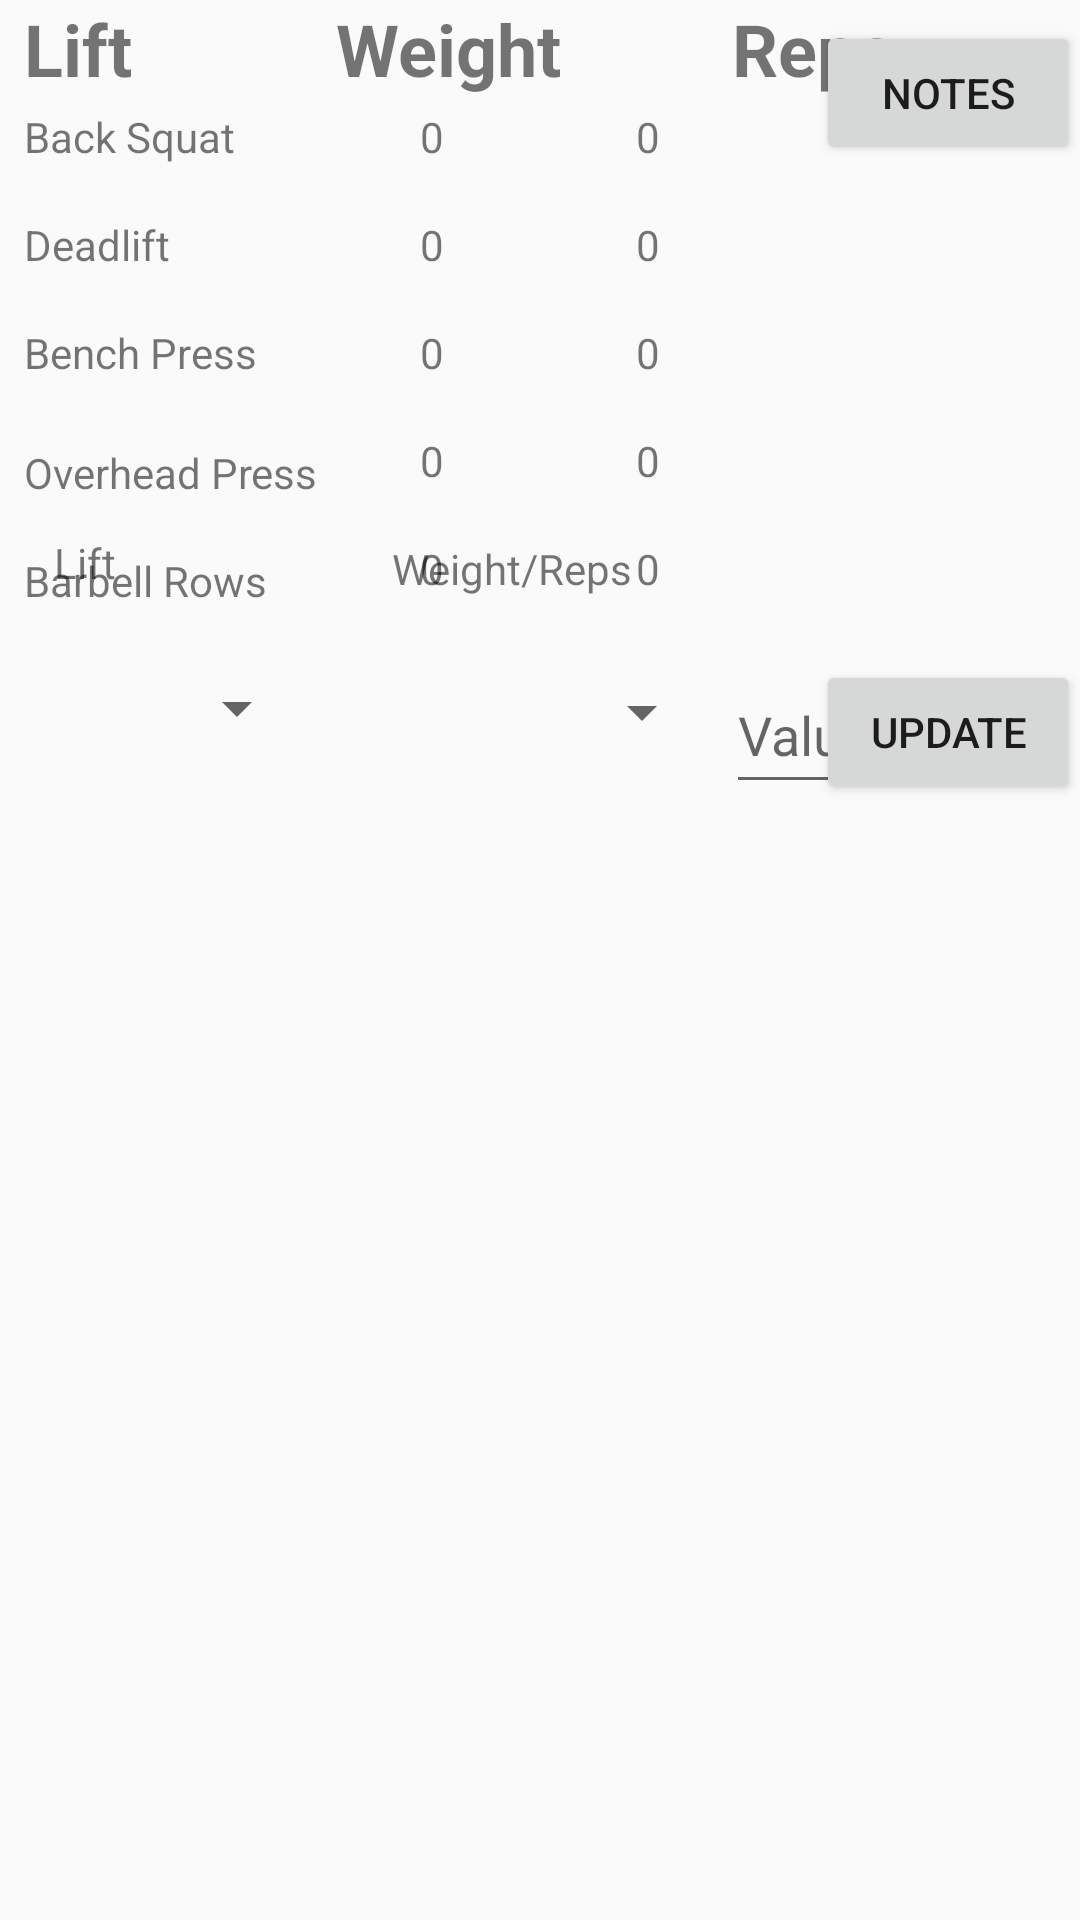

Layout XML and referenced resources for this Android screen:
<!-- AndroidManifest.xml: application theme AppTheme -->
<!-- res/layout/activity_main.xml -->
<?xml version="1.0" encoding="utf-8"?>
<androidx.constraintlayout.widget.ConstraintLayout xmlns:android="http://schemas.android.com/apk/res/android"
    xmlns:app="http://schemas.android.com/apk/res-auto"
    xmlns:tools="http://schemas.android.com/tools"
    android:layout_width="match_parent"
    android:layout_height="match_parent"
    tools:context=".MainActivity">

    <Button
        android:id="@+id/updateButton"
        android:layout_width="wrap_content"
        android:layout_height="wrap_content"
        android:layout_marginBottom="372dp"
        android:text="Update"
        app:layout_constraintBottom_toBottomOf="parent"
        app:layout_constraintEnd_toEndOf="parent"
        app:layout_constraintHorizontal_bias="1.0"
        app:layout_constraintStart_toStartOf="parent" />

    <EditText
        android:id="@+id/weightRepValueEditText"
        android:layout_width="81dp"
        android:layout_height="49dp"
        android:layout_marginStart="4dp"
        android:layout_marginBottom="372dp"
        android:ems="10"
        android:hint="Value"
        android:inputType="textPersonName"
        app:layout_constraintBottom_toBottomOf="parent"
        app:layout_constraintStart_toEndOf="@+id/weightRepSpinner" />

    <Spinner
        android:id="@+id/liftNameSpinner"
        android:layout_width="103dp"
        android:layout_height="24dp"
        android:layout_marginBottom="392dp"
        app:layout_constraintBottom_toBottomOf="parent"
        app:layout_constraintStart_toStartOf="parent" />

    <Spinner
        android:id="@+id/weightRepSpinner"
        android:layout_width="127dp"
        android:layout_height="37dp"
        android:layout_marginStart="8dp"
        android:layout_marginBottom="384dp"
        app:layout_constraintBottom_toBottomOf="parent"
        app:layout_constraintStart_toEndOf="@+id/liftNameSpinner" />

    <TextView
        android:id="@+id/WeightTitleTextView4"
        android:layout_width="wrap_content"
        android:layout_height="wrap_content"
        android:layout_marginStart="112dp"
        android:text="Weight"
        android:textAlignment="viewStart"
        android:textSize="24sp"
        android:textStyle="bold"
        app:layout_constraintStart_toStartOf="parent"
        app:layout_constraintTop_toTopOf="parent" />

    <TextView
        android:id="@+id/repsTitleTextView3"
        android:layout_width="wrap_content"
        android:layout_height="wrap_content"
        android:layout_marginStart="244dp"
        android:text="Reps"
        android:textAlignment="viewStart"
        android:textSize="24sp"
        android:textStyle="bold"
        app:layout_constraintStart_toStartOf="parent"
        app:layout_constraintTop_toTopOf="parent" />

    <TextView
        android:id="@+id/backSquatTextView"
        android:layout_width="wrap_content"
        android:layout_height="wrap_content"
        android:layout_marginStart="8dp"
        android:layout_marginTop="36dp"
        android:text="Back Squat"
        app:layout_constraintStart_toStartOf="parent"
        app:layout_constraintTop_toTopOf="parent" />

    <TextView
        android:id="@+id/deadliftTextView"
        android:layout_width="wrap_content"
        android:layout_height="wrap_content"
        android:layout_marginStart="8dp"
        android:layout_marginTop="72dp"
        android:text="Deadlift"
        app:layout_constraintStart_toStartOf="parent"
        app:layout_constraintTop_toTopOf="parent" />

    <TextView
        android:id="@+id/benchTextView"
        android:layout_width="wrap_content"
        android:layout_height="wrap_content"
        android:layout_marginStart="8dp"
        android:layout_marginTop="108dp"
        android:text="Bench Press"
        app:layout_constraintStart_toStartOf="parent"
        app:layout_constraintTop_toTopOf="parent" />

    <TextView
        android:id="@+id/ohpTextView"
        android:layout_width="wrap_content"
        android:layout_height="wrap_content"
        android:layout_marginStart="8dp"
        android:layout_marginTop="148dp"
        android:text="Overhead Press"
        app:layout_constraintStart_toStartOf="parent"
        app:layout_constraintTop_toTopOf="parent" />

    <TextView
        android:id="@+id/rowsTextView"
        android:layout_width="wrap_content"
        android:layout_height="wrap_content"
        android:layout_marginStart="8dp"
        android:layout_marginTop="184dp"
        android:text="Barbell Rows"
        app:layout_constraintStart_toStartOf="parent"
        app:layout_constraintTop_toTopOf="parent" />

    <TextView
        android:id="@+id/liftsTitleTextView"
        android:layout_width="wrap_content"
        android:layout_height="wrap_content"
        android:layout_marginStart="8dp"
        android:text="Lift"
        android:textAlignment="viewStart"
        android:textSize="24sp"
        android:textStyle="bold"
        app:layout_constraintStart_toStartOf="parent"
        app:layout_constraintTop_toTopOf="parent" />

    <TextView
        android:id="@+id/backSquatWeightTextView"
        android:layout_width="wrap_content"
        android:layout_height="wrap_content"
        android:layout_marginStart="140dp"
        android:layout_marginTop="36dp"
        android:text="0"
        app:layout_constraintStart_toStartOf="parent"
        app:layout_constraintTop_toTopOf="parent" />

    <TextView
        android:id="@+id/deadliftWeightTextView"
        android:layout_width="wrap_content"
        android:layout_height="wrap_content"
        android:layout_marginStart="140dp"
        android:layout_marginTop="72dp"
        android:text="0"
        app:layout_constraintStart_toStartOf="parent"
        app:layout_constraintTop_toTopOf="parent" />

    <TextView
        android:id="@+id/benchWeightTextView"
        android:layout_width="wrap_content"
        android:layout_height="wrap_content"
        android:layout_marginStart="140dp"
        android:layout_marginTop="108dp"
        android:text="0"
        app:layout_constraintStart_toStartOf="parent"
        app:layout_constraintTop_toTopOf="parent" />

    <TextView
        android:id="@+id/ohpWeightTextView"
        android:layout_width="wrap_content"
        android:layout_height="wrap_content"
        android:layout_marginStart="140dp"
        android:layout_marginTop="144dp"
        android:text="0"
        app:layout_constraintStart_toStartOf="parent"
        app:layout_constraintTop_toTopOf="parent" />

    <TextView
        android:id="@+id/rowWeightTextView"
        android:layout_width="wrap_content"
        android:layout_height="wrap_content"
        android:layout_marginStart="140dp"
        android:layout_marginTop="180dp"
        android:text="0"
        app:layout_constraintStart_toStartOf="parent"
        app:layout_constraintTop_toTopOf="parent" />

    <TextView
        android:id="@+id/backSquatRepsTextView"
        android:layout_width="wrap_content"
        android:layout_height="wrap_content"
        android:layout_marginTop="36dp"
        android:layout_marginEnd="140dp"
        android:text="0"
        app:layout_constraintEnd_toEndOf="parent"
        app:layout_constraintTop_toTopOf="parent" />

    <TextView
        android:id="@+id/deadliftRepsTextView"
        android:layout_width="wrap_content"
        android:layout_height="wrap_content"
        android:layout_marginTop="72dp"
        android:layout_marginEnd="140dp"
        android:text="0"
        app:layout_constraintEnd_toEndOf="parent"
        app:layout_constraintTop_toTopOf="parent" />

    <TextView
        android:id="@+id/benchRepsTextView"
        android:layout_width="wrap_content"
        android:layout_height="wrap_content"
        android:layout_marginTop="108dp"
        android:layout_marginEnd="140dp"
        android:text="0"
        app:layout_constraintEnd_toEndOf="parent"
        app:layout_constraintTop_toTopOf="parent" />

    <TextView
        android:id="@+id/ohpRepsTextView"
        android:layout_width="wrap_content"
        android:layout_height="wrap_content"
        android:layout_marginTop="144dp"
        android:layout_marginEnd="140dp"
        android:text="0"
        app:layout_constraintEnd_toEndOf="parent"
        app:layout_constraintTop_toTopOf="parent" />

    <TextView
        android:id="@+id/rowsRepsTextView"
        android:layout_width="wrap_content"
        android:layout_height="wrap_content"
        android:layout_marginTop="180dp"
        android:layout_marginEnd="140dp"
        android:text="0"
        app:layout_constraintEnd_toEndOf="parent"
        app:layout_constraintTop_toTopOf="parent" />

    <TextView
        android:id="@+id/liftNameSpinnerTitleTextView"
        android:layout_width="wrap_content"
        android:layout_height="wrap_content"
        android:layout_marginStart="18dp"
        android:layout_marginBottom="27dp"
        android:text="Lift"
        app:layout_constraintBottom_toTopOf="@+id/liftNameSpinner"
        app:layout_constraintStart_toStartOf="parent" />

    <TextView
        android:id="@+id/weightRepSpinnerTitleTextView"
        android:layout_width="wrap_content"
        android:layout_height="19dp"
        android:layout_marginStart="92dp"
        android:layout_marginBottom="20dp"
        android:text="Weight/Reps"
        app:layout_constraintBottom_toTopOf="@+id/weightRepSpinner"
        app:layout_constraintStart_toEndOf="@+id/liftNameSpinnerTitleTextView" />

    <Button
        android:id="@+id/notePadButton"
        android:layout_width="wrap_content"
        android:layout_height="wrap_content"
        android:layout_marginTop="7dp"
        android:text="Notes"
        app:layout_constraintEnd_toEndOf="parent"
        app:layout_constraintTop_toTopOf="parent" />

</androidx.constraintlayout.widget.ConstraintLayout>
<!-- resources referenced by this layout -->
<resources>
  <style name="AppTheme" parent="Theme.AppCompat.Light.DarkActionBar">
          
          <item name="colorPrimary">@color/colorPrimary</item>
          <item name="colorPrimaryDark">@color/colorPrimaryDark</item>
          <item name="colorAccent">@color/colorAccent</item>
      </style>
  <!-- not gathered from this repository: default colours our renderer supplied (Android Studio template values) -->
  <color name="colorPrimary">#FF6200EE</color>
  <color name="colorPrimaryDark">#FF3700B3</color>
  <color name="colorAccent">#FF03DAC5</color>
</resources>
